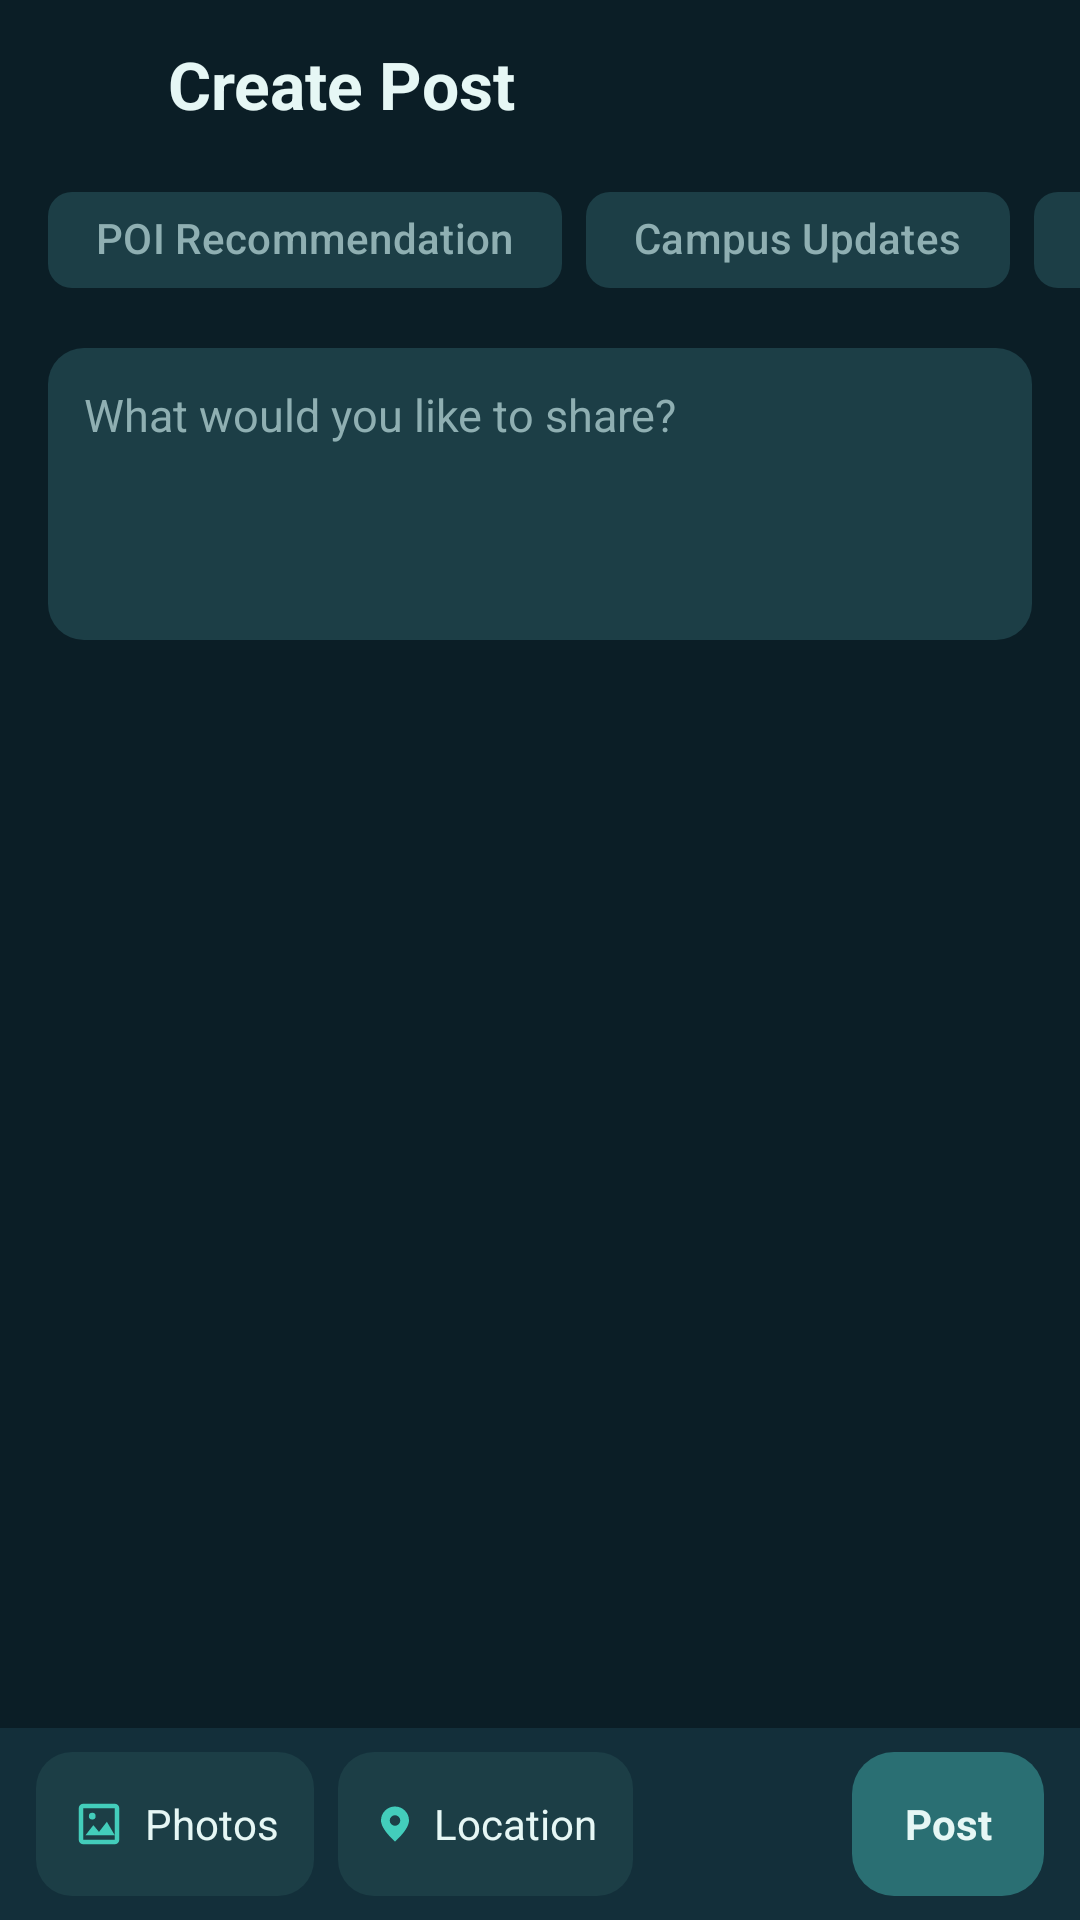

Android layout source for this screen:
<!-- AndroidManifest.xml: application theme Theme.AnimoMap -->
<!-- res/layout/activity_create_community_post.xml -->
<?xml version="1.0" encoding="utf-8"?>
<LinearLayout xmlns:android="http://schemas.android.com/apk/res/android"
    xmlns:app="http://schemas.android.com/apk/res-auto"
    android:id="@+id/create_post_root"
    android:layout_width="match_parent"
    android:layout_height="match_parent"
    android:background="@color/bg_primary"
    android:focusableInTouchMode="true"
    android:orientation="vertical">

    <LinearLayout
        android:layout_width="match_parent"
        android:layout_height="wrap_content"
        android:gravity="center_vertical"
        android:minHeight="56dp"
        android:paddingStart="8dp"
        android:paddingEnd="16dp">

        <ImageButton
            android:id="@+id/create_post_back"
            style="@style/CommunityBackButton"
            android:layout_width="48dp"
            android:layout_height="48dp"
            android:contentDescription="@string/community_back" />

        <TextView
            style="@style/CommunityScreenTitle"
            android:layout_width="wrap_content"
            android:layout_height="wrap_content"
            android:text="@string/community_create_post" />
    </LinearLayout>

    <androidx.core.widget.NestedScrollView
        android:layout_width="match_parent"
        android:layout_height="0dp"
        android:layout_weight="1"
        android:clipToPadding="false">

        <LinearLayout
            android:layout_width="match_parent"
            android:layout_height="wrap_content"
            android:orientation="vertical"
            android:paddingBottom="12dp">

            <HorizontalScrollView
                android:id="@+id/create_post_category_scroll"
                android:layout_width="match_parent"
                android:layout_height="wrap_content"
                android:clipToPadding="false"
                android:paddingStart="16dp"
                android:paddingEnd="16dp"
                android:scrollbars="none">

                <com.google.android.material.chip.ChipGroup
                    android:id="@+id/create_post_categories"
                    android:layout_width="wrap_content"
                    android:layout_height="wrap_content"
                    app:chipSpacingHorizontal="8dp"
                    app:singleLine="true"
                    app:singleSelection="true"
                    app:selectionRequired="true">

                    <com.google.android.material.chip.Chip
                        android:id="@+id/create_post_type_poi"
                        style="@style/CommunityCategoryChip"
                        android:layout_width="wrap_content"
                        android:layout_height="wrap_content"
                        android:text="@string/community_type_poi" />

                    <com.google.android.material.chip.Chip
                        android:id="@+id/create_post_type_updates"
                        style="@style/CommunityCategoryChip"
                        android:layout_width="wrap_content"
                        android:layout_height="wrap_content"
                        android:text="@string/community_type_updates" />

                    <com.google.android.material.chip.Chip
                        android:id="@+id/create_post_type_tips"
                        style="@style/CommunityCategoryChip"
                        android:layout_width="wrap_content"
                        android:layout_height="wrap_content"
                        android:text="@string/community_type_tips" />

                    <com.google.android.material.chip.Chip
                        android:id="@+id/create_post_type_discussion"
                        style="@style/CommunityCategoryChip"
                        android:layout_width="wrap_content"
                        android:layout_height="wrap_content"
                        android:text="@string/community_type_discussion" />
                </com.google.android.material.chip.ChipGroup>
            </HorizontalScrollView>

            <LinearLayout
                android:layout_width="match_parent"
                android:layout_height="wrap_content"
                android:layout_marginStart="16dp"
                android:layout_marginEnd="16dp"
                android:orientation="vertical">

                <TextView
                    android:id="@+id/create_post_poi_helper"
                    android:layout_width="match_parent"
                    android:layout_height="wrap_content"
                    android:layout_marginTop="12dp"
                    android:text="@string/community_poi_helper"
                    android:textColor="@color/text_secondary"
                    android:textSize="13sp"
                    android:textStyle="italic"
                    android:visibility="gone" />

                <EditText
                    android:id="@+id/create_post_place_name"
                    style="@style/CommunityComposerInput"
                    android:layout_width="match_parent"
                    android:layout_height="wrap_content"
                    android:layout_marginTop="8dp"
                    android:hint="@string/community_place_name"
                    android:importantForAutofill="no"
                    android:inputType="textCapWords"
                    android:visibility="gone" />

                <EditText
                    android:id="@+id/create_post_description"
                    style="@style/CommunityComposerInput"
                    android:layout_width="match_parent"
                    android:layout_height="wrap_content"
                    android:layout_marginTop="12dp"
                    android:gravity="top|start"
                    android:hint="@string/community_compose_hint"
                    android:importantForAutofill="no"
                    android:inputType="textCapSentences|textMultiLine"
                    android:minLines="4" />

                <HorizontalScrollView
                    android:id="@+id/create_post_photo_scroll"
                    android:layout_width="match_parent"
                    android:layout_height="wrap_content"
                    android:layout_marginTop="12dp"
                    android:scrollbars="none"
                    android:visibility="gone">

                    <LinearLayout
                        android:id="@+id/create_post_photos"
                        android:layout_width="wrap_content"
                        android:layout_height="wrap_content"
                        android:orientation="horizontal" />
                </HorizontalScrollView>

                <LinearLayout
                    android:id="@+id/create_post_location_preview"
                    android:layout_width="match_parent"
                    android:layout_height="wrap_content"
                    android:layout_marginTop="12dp"
                    android:background="@drawable/bg_community_dropdown"
                    android:gravity="center_vertical"
                    android:paddingStart="12dp"
                    android:paddingEnd="12dp"
                    android:visibility="gone">

                    <TextView
                        android:id="@+id/create_post_location_label"
                        android:layout_width="0dp"
                        android:layout_height="wrap_content"
                        android:layout_weight="1"
                        android:drawablePadding="8dp"
                        android:textColor="@color/text_primary"
                        android:textSize="13sp"
                        app:drawableStartCompat="@drawable/ic_community_location" />

                    <TextView
                        android:id="@+id/create_post_remove_location"
                        style="@style/CommunityComposerAction"
                        android:layout_width="48dp"
                        android:layout_height="48dp"
                        android:contentDescription="@string/community_remove_location"
                        android:text="@string/community_remove_symbol"
                        android:textSize="22sp" />
                </LinearLayout>
            </LinearLayout>
        </LinearLayout>
    </androidx.core.widget.NestedScrollView>

    <LinearLayout
        android:id="@+id/create_post_actions"
        android:layout_width="match_parent"
        android:layout_height="wrap_content"
        android:background="@color/surface_card"
        android:gravity="center_vertical"
        android:paddingStart="12dp"
        android:paddingTop="8dp"
        android:paddingEnd="12dp"
        android:paddingBottom="8dp">

        <TextView
            android:id="@+id/create_post_add_photos"
            style="@style/CommunityComposerAction"
            android:layout_width="wrap_content"
            android:layout_height="wrap_content"
            android:text="@string/community_add_photos"
            app:drawableStartCompat="@drawable/ic_community_photo" />

        <TextView
            android:id="@+id/create_post_add_location"
            style="@style/CommunityComposerAction"
            android:layout_width="wrap_content"
            android:layout_height="wrap_content"
            android:layout_marginStart="8dp"
            android:text="@string/community_add_location"
            app:drawableStartCompat="@drawable/ic_community_location" />

        <Space
            android:layout_width="0dp"
            android:layout_height="1dp"
            android:layout_weight="1" />

        <TextView
            android:id="@+id/create_post_submit"
            style="@style/CommunityComposerAction"
            android:layout_width="wrap_content"
            android:layout_height="wrap_content"
            android:layout_marginStart="8dp"
            android:background="@drawable/bg_button_primary"
            android:minWidth="64dp"
            android:text="@string/community_publish"
            android:textStyle="bold" />
    </LinearLayout>
</LinearLayout>
<!-- resources referenced by this layout -->
<resources>
  <color name="bg_primary">#0B1E26</color>
  <color name="surface_card">#132F3A</color>
  <color name="text_primary">#E6F7F5</color>
  <color name="text_secondary">#8FAFB2</color>
  <!-- drawable bg_button_primary (drawable) -->
  <?xml version="1.0" encoding="utf-8"?>
  <shape xmlns:android="http://schemas.android.com/apk/res/android" android:shape="rectangle">
      <solid android:color="@color/primary_teal" />
      <corners android:radius="14dp" />
  </shape>
  <!-- drawable bg_community_dropdown (drawable) -->
  <shape xmlns:android="http://schemas.android.com/apk/res/android"><solid android:color="@color/surface_elevated"/><corners android:radius="12dp"/></shape>
  <!-- drawable ic_community_location (drawable) -->
  <vector xmlns:android="http://schemas.android.com/apk/res/android"
      android:width="14dp"
      android:height="14dp"
      android:viewportWidth="24"
      android:viewportHeight="24">
      <path
          android:fillColor="@color/accent_teal"
          android:pathData="M12,2a8,8 0,0 0,-8 8c0,5.2 8,12 8,12s8,-6.8 8,-12a8,8 0,0 0,-8 -8zM12,13a3,3 0,1 1,0 -6a3,3 0,0 1,0 6z" />
  </vector>
  <string name="community_add_location">Location</string>
  <string name="community_add_photos">Photos</string>
  <string name="community_back">Back</string>
  <string name="community_compose_hint">What would you like to share?</string>
  <string name="community_create_post">Create Post</string>
  <string name="community_place_name">Name of the recommended place</string>
  <string name="community_poi_helper">Recommend a new campus spot and pin its location on the map.</string>
  <string name="community_publish">Post</string>
  <string name="community_remove_location">Remove attached location</string>
  <string name="community_remove_symbol">×</string>
  <string name="community_type_discussion">General Discussion</string>
  <string name="community_type_poi">POI Recommendation</string>
  <string name="community_type_tips">Campus Tips &amp; Discoveries</string>
  <string name="community_type_updates">Campus Updates</string>
  <style name="CommunityBackButton">
          <item name="android:background">?attr/selectableItemBackgroundBorderless</item>
          <item name="android:padding">12dp</item>
          <item name="android:src">@drawable/ic_auth_back</item>
          <item name="android:contentDescription">@string/community_back</item>
      </style>
  <style name="CommunityCategoryChip">
          <item name="android:checkable">true</item>
          <item name="android:saveEnabled">false</item>
          <item name="android:textColor">@color/community_chip_text</item>
          <item name="checkedIconVisible">false</item>
          <item name="chipBackgroundColor">@color/community_chip_background</item>
          <item name="chipStrokeWidth">0dp</item>
          <item name="ensureMinTouchTargetSize">true</item>
      </style>
  <style name="CommunityComposerInput">
          <item name="android:background">@drawable/bg_community_dropdown</item>
          <item name="android:padding">12dp</item>
          <item name="android:textColor">@color/text_primary</item>
          <item name="android:textColorHint">@color/text_secondary</item>
          <item name="android:textSize">15sp</item>
      </style>
  <style name="CommunityScreenTitle">
          <item name="android:textColor">@color/text_primary</item>
          <item name="android:textSize">22sp</item>
          <item name="android:textStyle">bold</item>
      </style>
  <style name="Theme.AnimoMap" parent="Base.Theme.AnimoMap" />
  <color name="primary_teal">#2A6F73</color>
  <color name="surface_elevated">#1C3E46</color>
  <color name="accent_teal">#43CDBB</color>
</resources>
